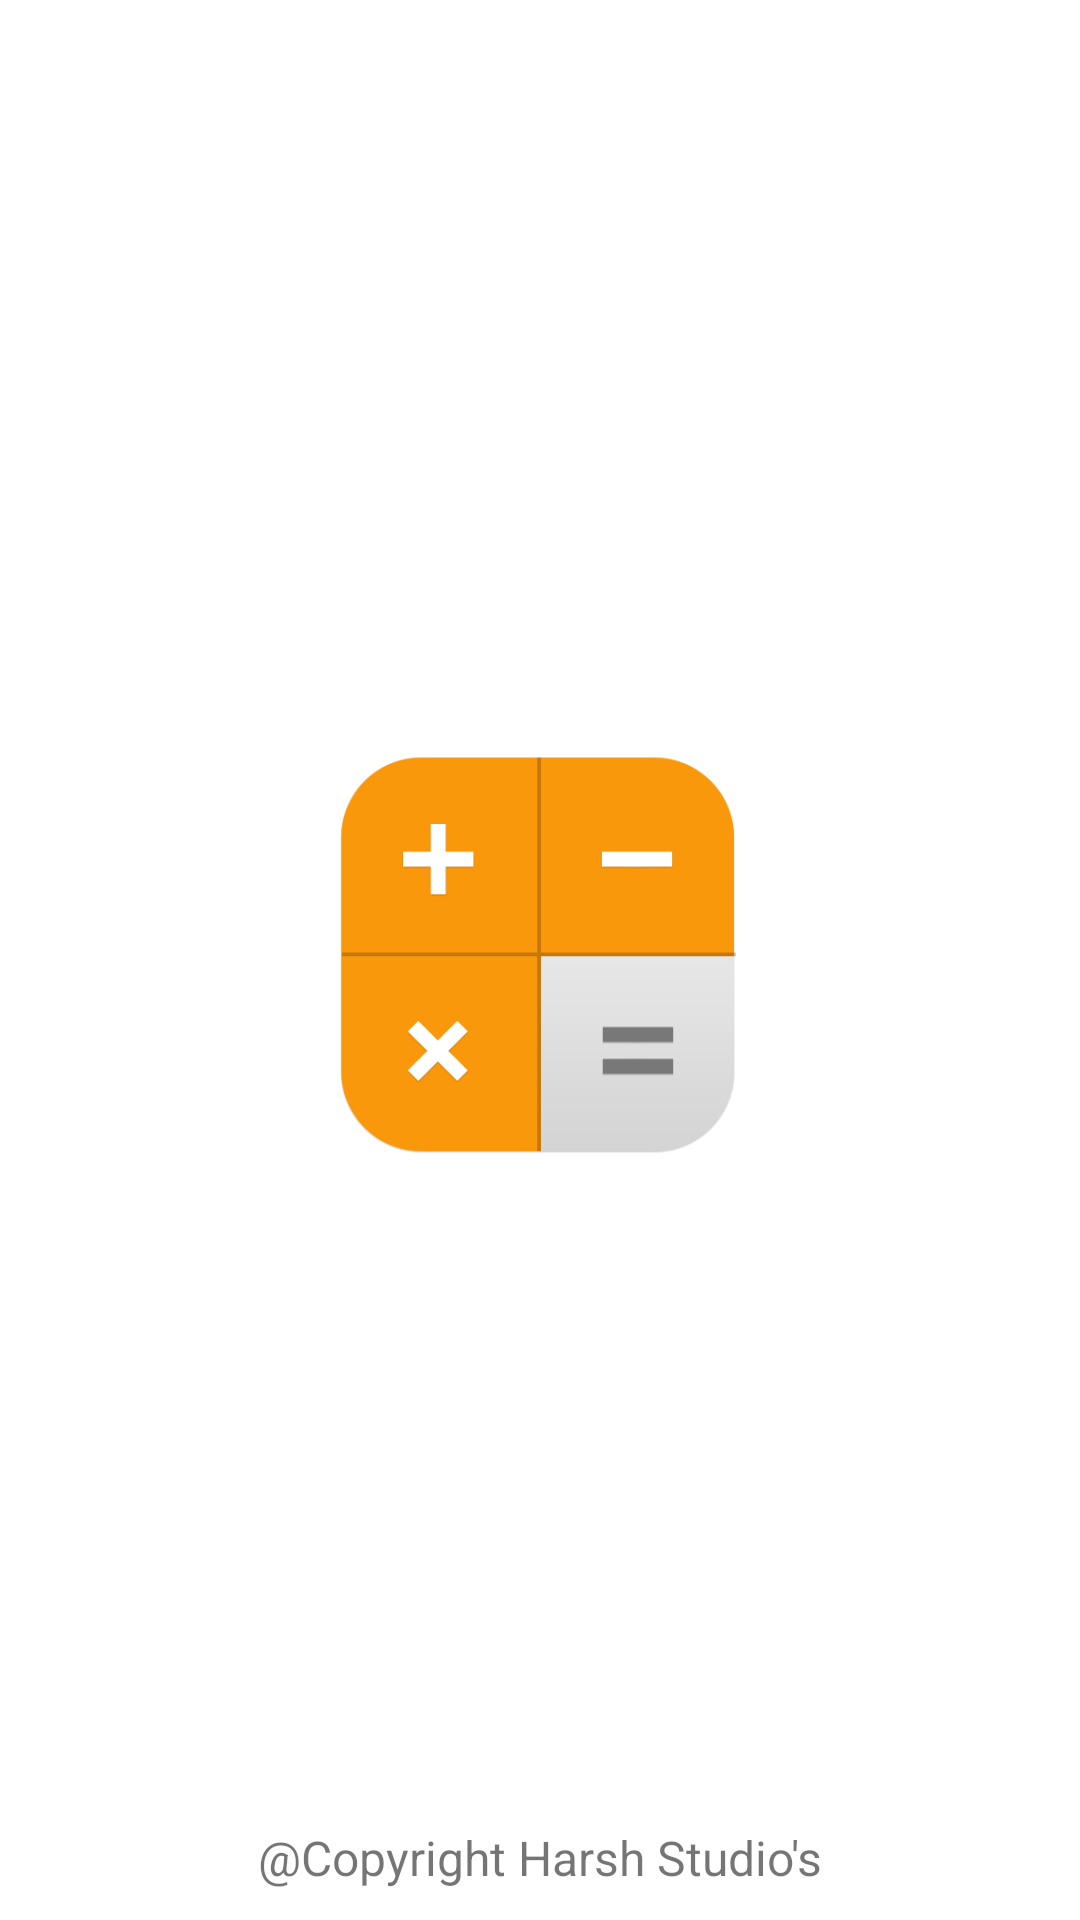

Android layout source for this screen:
<!-- AndroidManifest.xml: application theme Theme.ClculatorOfCreator -->
<!-- res/layout/activity_splash.xml -->
<?xml version="1.0" encoding="utf-8"?>
<androidx.constraintlayout.widget.ConstraintLayout xmlns:android="http://schemas.android.com/apk/res/android"
    xmlns:app="http://schemas.android.com/apk/res-auto"
    xmlns:tools="http://schemas.android.com/tools"
    android:layout_width="match_parent"
    android:layout_height="match_parent"
    tools:context=".SplashActivity">

    <ImageView
        android:id="@+id/imageView"
        android:layout_width="wrap_content"
        android:layout_height="0dp"
        android:padding="100dp"
        app:layout_constraintBottom_toBottomOf="parent"
        app:layout_constraintEnd_toEndOf="parent"
        app:layout_constraintStart_toStartOf="parent"
        app:layout_constraintTop_toTopOf="parent"
        app:srcCompat="@drawable/img" />

    <TextView
        android:id="@+id/textView2"
        android:layout_width="wrap_content"
        android:layout_height="wrap_content"
        android:layout_marginBottom="10dp"
        android:text="@string/copyrights"
        android:textSize="16sp"
        app:layout_constraintBottom_toBottomOf="@+id/imageView"
        app:layout_constraintEnd_toEndOf="parent"
        app:layout_constraintStart_toStartOf="parent" />
</androidx.constraintlayout.widget.ConstraintLayout>
<!-- resources referenced by this layout -->
<resources>
  <!-- drawable img: png bitmap (drawable, 11521 bytes) -->
  <string name="copyrights">\@Copyright Harsh Studio\'s</string>
  <style name="Theme.ClculatorOfCreator" parent="Theme.MaterialComponents.DayNight.DarkActionBar">
          
          <item name="colorPrimary">@color/purple_500</item>
          <item name="colorPrimaryVariant">@color/purple_700</item>
          <item name="colorOnPrimary">@color/white</item>
          
          <item name="colorSecondary">@color/teal_200</item>
          <item name="colorSecondaryVariant">@color/teal_700</item>
          <item name="colorOnSecondary">@color/black</item>
          
          <item name="android:statusBarColor" tools:targetApi="l">?attr/colorPrimaryVariant</item>
          
      </style>
  <color name="purple_500">#00FFFFFF</color>//button colour
  <color name="purple_700">#000000</color>//time vali jagha
  <color name="white">#FFFFFFFF</color>
  <color name="teal_200">#FF03DAC5</color>
  <color name="teal_700">#FF018786</color>
  <color name="black">#000000</color>
</resources>
